Run: headless pygame with SDL's dummy video driver; simulated clock (each Clock.tick advances the game by its frame time, no real sleeping); random seed 0; keys injected as events and as key.get_pressed() state; no mouse input.
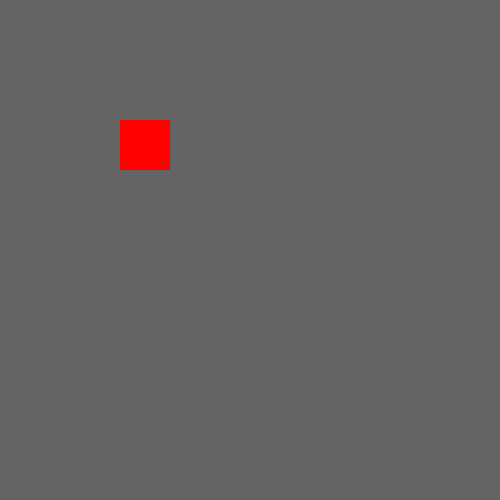
Frame 1 of 4 · flips 1–60 · no input
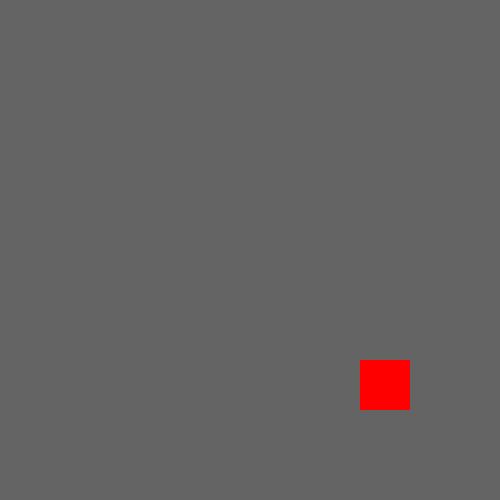
Frame 2 of 4 · flips 61–180 · tapped SPACE, RETURN · held RIGHT (→), D
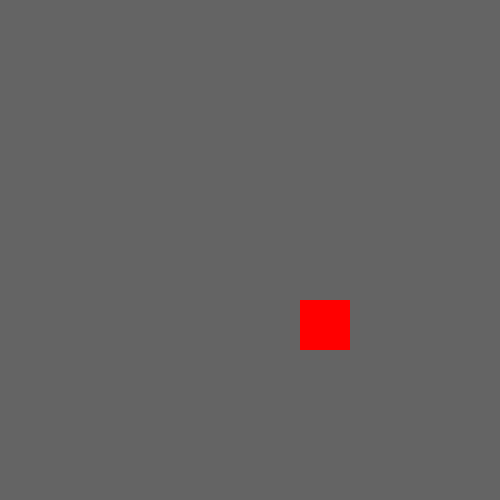
Frame 3 of 4 · flips 181–300 · held DOWN (↓), S
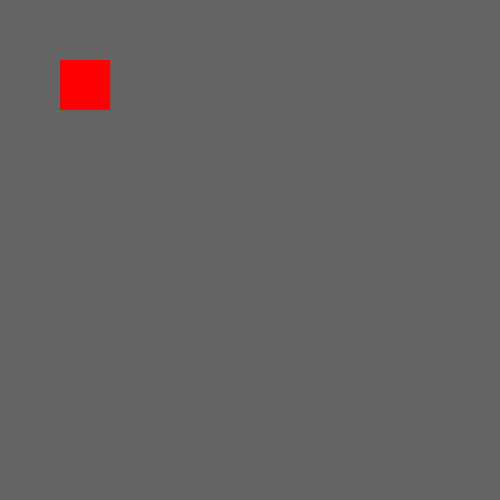
Frame 4 of 4 · flips 301–420 · held LEFT (←), A, UP (↑), W

The pygame program that drew these frames:

import pygame

pygame.init()


WIDTH = 500
HEIGHT = 500
FPS = 60
TOMATO = (255, 0, 0)
BG = (100, 100, 100)

screen = pygame.display.set_mode( (WIDTH, HEIGHT) )
clock = pygame.time.Clock()
player = pygame.Rect(0, 0, 50, 50)
direction = 'right'

while True:
    screen.fill(BG)
    if direction == 'right':
        player.x += 2
        player.y += 2
        if player.x >= 450:
            direction = 'left'
    elif direction == 'left':
        player.x -= 2
        player.y -= 2
        if player.x <= 0:
            direction = 'right'
    pygame.draw.rect(screen, TOMATO, player)
    pygame.display.update()
    
    clock.tick(FPS)
